Run: headless pygame with SDL's dummy video driver; simulated clock (each Clock.tick advances the game by its frame time, no real sleeping); random seed 0; keys injected as events and as key.get_pressed() state; no mouse input.
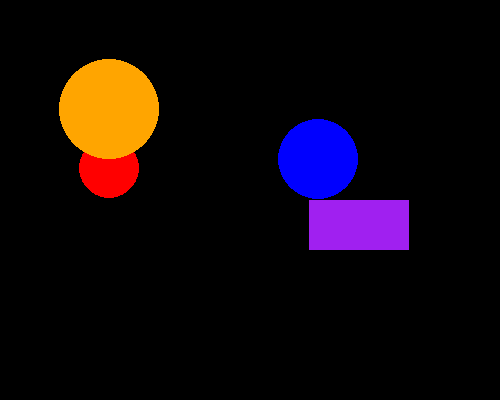
Frame 1 of 4 · flips 1–60 · no input
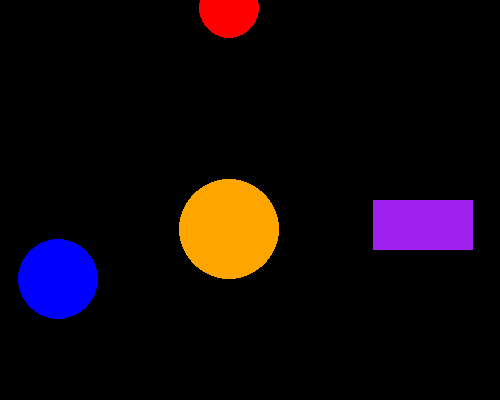
Frame 2 of 4 · flips 61–180 · tapped SPACE, RETURN · held RIGHT (→), D
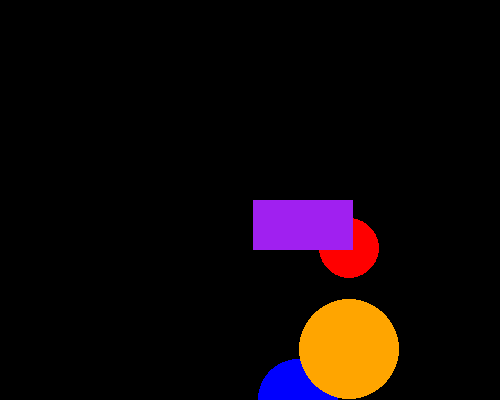
Frame 3 of 4 · flips 181–300 · held DOWN (↓), S
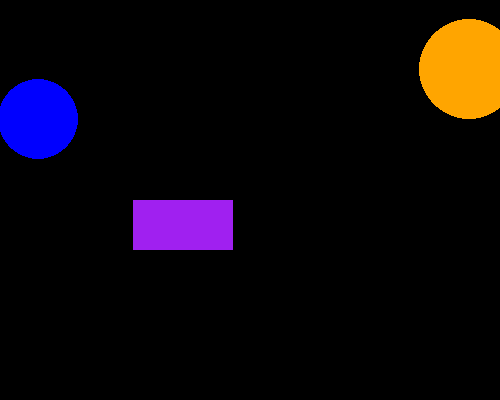
Frame 4 of 4 · flips 301–420 · held LEFT (←), A, UP (↑), W

The pygame program that drew these frames:

# Pre-Poke Framework
# Implements a general game template for games with animation
# You must use this template for all your graphical lab assignments
# and you are only allowed to inlclude additional modules that are part of
# the Python Standard Library; no other modules are allowed

import pygame


# User-defined functions

def main():
    # initialize all pygame modules (some need initialization)
    pygame.init()
    # create a pygame display window
    pygame.display.set_mode((500, 400))
    # set the title of the display window
    pygame.display.set_caption(
        'A template for graphical games with two moving dots')
    # get the display surface
    w_surface = pygame.display.get_surface()
    # create a game object
    game = Game(w_surface)
    # start the main game loop by calling the play method on the game object
    game.play()
    # quit pygame and clean up the pygame window
    pygame.quit()


# User-defined classes

class Game:
    # An object in this class represents a complete game.

    def __init__(self, surface):
        # Initialize a Game.
        # - self is the Game to initialize
        # - surface is the display window surface object

        # === objects that are part of every game that we will discuss
        self.surface = surface
        self.bg_color = pygame.Color('black')

        self.FPS = 60
        self.game_Clock = pygame.time.Clock()
        self.close_clicked = False
        self.continue_game = True

        # === game specific objects
        self.small_dot = Dot('red', 30, [50, 50], [1, 2], self.surface)
        self.big_dot = Dot('blue', 40, [200, 100], [2, 1], self.surface)
        self.orange_dot = Dot('orange', 50, [50, 50], [1, 1], self.surface)
        self.basket = Basket(250, 200, 100, 50, 'purple', [1, 0], self.surface)
        self.max_frames = 150
        self.frame_counter = 0

    def play(self):
        # Play the game until the player presses the close box.
        # - self is the Game that should be continued or not.

        while not self.close_clicked:  # until player clicks close box
            # play frame
            self.handle_events()
            self.draw()
            if self.continue_game:
                self.update()
                self.decide_continue()
            # run at most with FPS Frames Per Second
            self.game_Clock.tick(self.FPS)

    def handle_events(self):
        # Handle each user event by changing the game state appropriately.
        # - self is the Game whose events will be handled

        events = pygame.event.get()
        for event in events:
            if event.type == pygame.QUIT:
                self.close_clicked = True

    def draw(self):
        # Draw all game objects.
        # - self is the Game to draw

        self.surface.fill(self.bg_color)  # clear the display surface first
        self.small_dot.draw()
        self.big_dot.draw()
        self.orange_dot.draw()
        self.basket.draw()
        pygame.display.update()  # make the updated surface appear on the display

    def update(self):
        # Update the game objects for the next frame.
        # - self is the Game to update

        self.small_dot.move()
        self.big_dot.move()
        self.orange_dot.move()
        self.basket.move()
        self.frame_counter = self.frame_counter + 1

    def decide_continue(self):
        # Check and remember if the game should continue
        # - self is the Game to check
        pass
        # if self.frame_counter > self.max_frames:
        #self.continue_game = False


class Basket:
    def __init__(self, x, y, width, height, color, velocity, surface):
        self.rect = pygame.Rect(x, y, width, height)
        self.color = pygame.Color(color)
        self.velocity = velocity
        self.surface = surface

    def draw(self):
        pygame.draw.rect(self.surface, self.color, self.rect)

    def move(self):
        size = self.surface.get_size()
        if self.rect.right > size[0] or self.rect.left < 0:
            self.velocity[0] = -self.velocity[0]
        self.rect.move_ip(self.velocity[0], self.velocity[1])


class Dot:
    # An object in this class represents a Dot that moves

    def __init__(self, dot_color, dot_radius, dot_center, dot_velocity, surface):
        # Initialize a Dot.
        # - self is the Dot to initialize
        # - color is the pygame.Color of the dot
        # - center is a list containing the x and y int
        #   coords of the center of the dot
        # - radius is the int pixel radius of the dot
        # - velocity is a list containing the x and y components
        # - surface is the window's pygame.Surface object

        self.color = pygame.Color(dot_color)
        self.radius = dot_radius
        self.center = dot_center
        self.velocity = dot_velocity
        self.surface = surface

    def move(self):
        # Change the location of the Dot by adding the corresponding
        # speed values to the x and y coordinate of its center
        # - self is the Dot
        size = self.surface.get_size()  # size is a tuple (width, height)
        for i in range(0, 2):
            self.center[i] = (self.center[i] + self.velocity[i]) % size[i]

    def draw(self):
        # Draw the dot on the surface
        # - self is the Dot

        pygame.draw.circle(self.surface, self.color, self.center, self.radius)


main()
